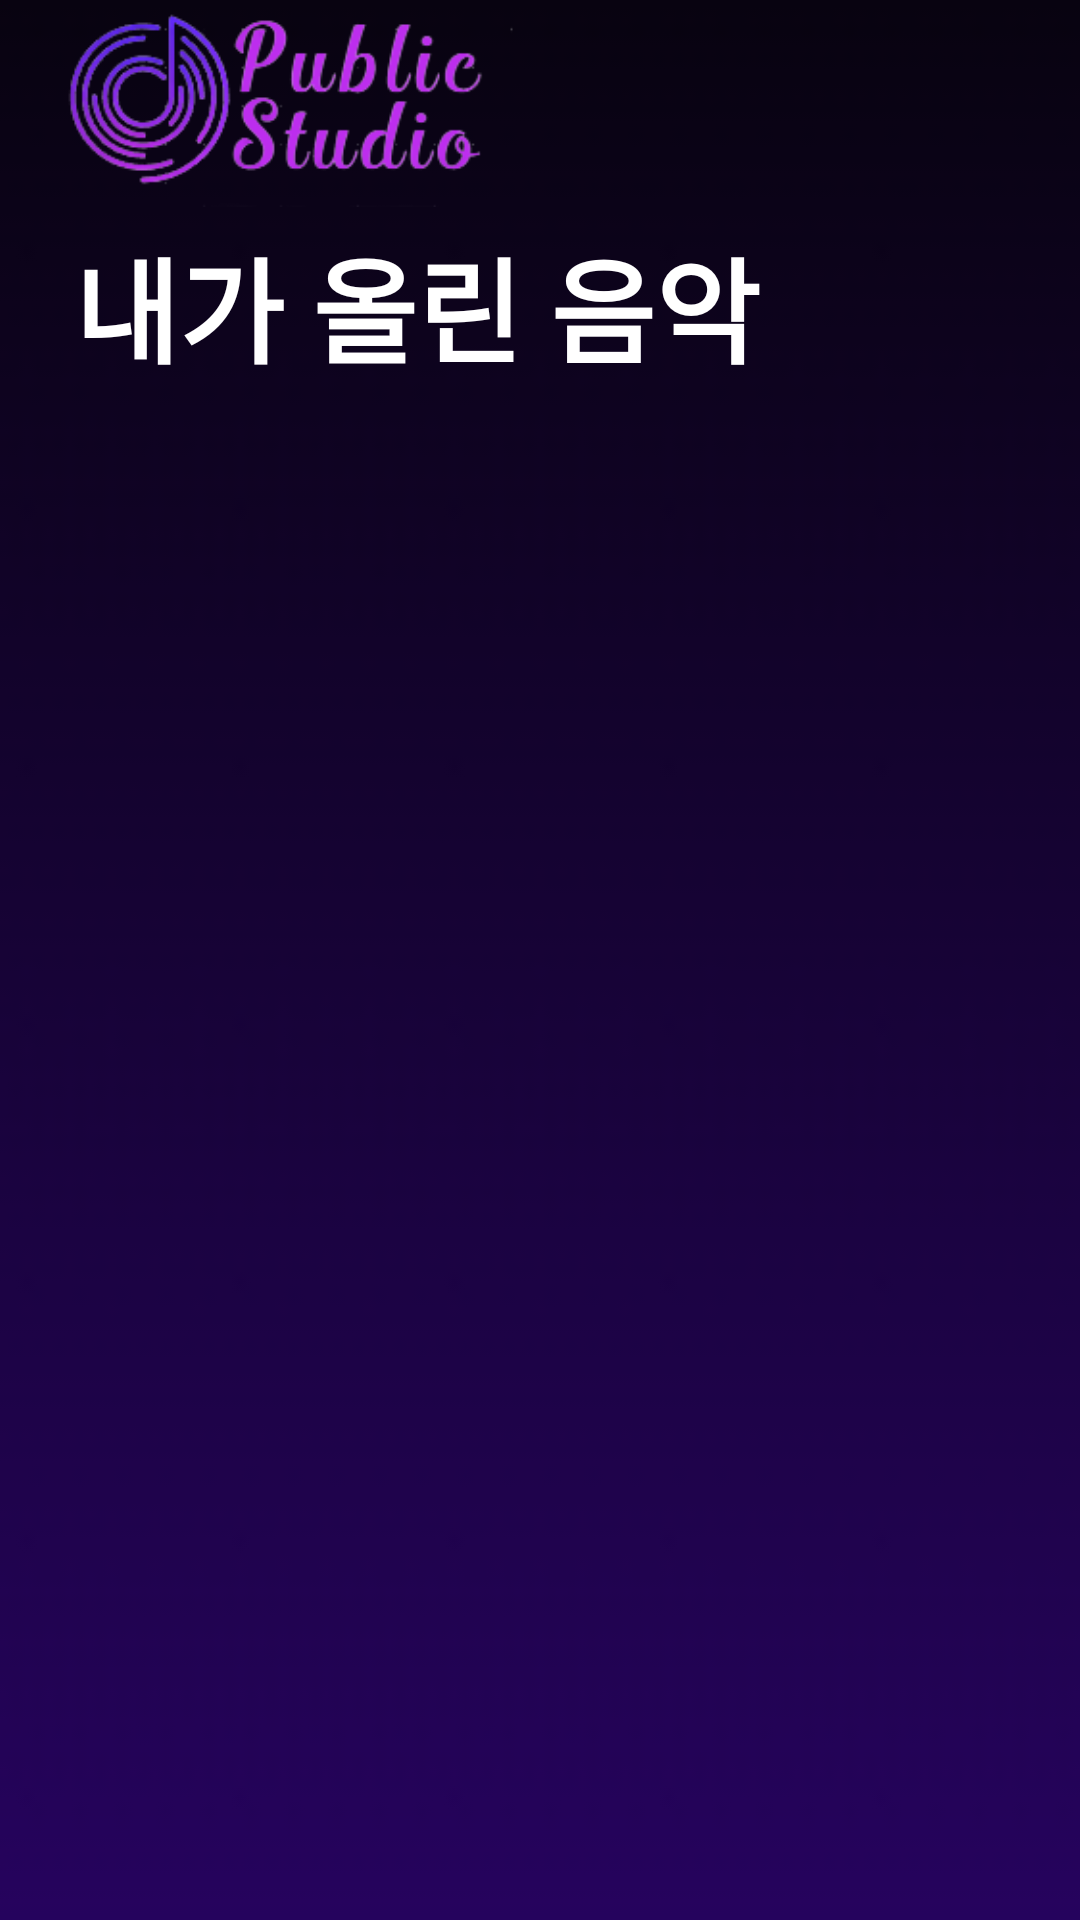

Reconstruct the res/layout file that produces this screen, plus the resources it refers to.
<!-- AndroidManifest.xml: application theme Theme.MainPs -->
<!-- res/layout/fragment_artist__space.xml -->
<FrameLayout xmlns:android="http://schemas.android.com/apk/res/android"
    xmlns:app="http://schemas.android.com/apk/res-auto"
    xmlns:tools="http://schemas.android.com/tools"
    android:id="@+id/artist_space_frame"
    android:layout_width="match_parent"
    android:layout_height="match_parent"
    tools:context="Frament.Fragment_artist_Space">

    <androidx.constraintlayout.widget.ConstraintLayout
        android:layout_width="match_parent"
        android:layout_height="match_parent"
        android:background="@drawable/gr2">


        <ImageView
            android:id="@+id/imageView8"
            android:layout_width="180dp"
            android:layout_height="73dp"
            android:src="@drawable/logo_12"
            app:layout_constraintBottom_toTopOf="@+id/textView28"
            app:layout_constraintEnd_toEndOf="parent"
            app:layout_constraintHorizontal_bias="0.021"
            app:layout_constraintStart_toStartOf="parent"
            app:layout_constraintTop_toTopOf="parent" />

        <TextView
            android:id="@+id/textView28"
            android:layout_width="wrap_content"
            android:layout_height="wrap_content"
            android:layout_marginStart="17dp"
            android:fontFamily="@font/nanumgothic"
            android:padding="5dp"
            android:text="내가 올린 음악"
            android:textColor="@color/white"
            android:textSize="38sp"
            android:textStyle="bold"
            app:layout_constraintBottom_toTopOf="@+id/guideline4"
            app:layout_constraintEnd_toEndOf="parent"
            app:layout_constraintHorizontal_bias="0.024"
            app:layout_constraintStart_toStartOf="parent"
            app:layout_constraintTop_toBottomOf="@+id/imageView8" />

        <androidx.recyclerview.widget.RecyclerView
            android:id="@+id/artist_rectclerView"
            android:layout_width="391dp"
            android:layout_height="552dp"
            android:layout_marginBottom="51dp"
            app:layout_constraintBottom_toBottomOf="parent"
            app:layout_constraintEnd_toEndOf="parent"
            app:layout_constraintStart_toStartOf="parent"
            app:layout_constraintTop_toTopOf="@+id/guideline4"
            app:layout_constraintVertical_bias="0.0" />

        <androidx.constraintlayout.widget.Guideline
            android:id="@+id/guideline4"
            android:layout_width="wrap_content"
            android:layout_height="wrap_content"
            android:orientation="horizontal"
            app:layout_constraintGuide_begin="130dp" />


    </androidx.constraintlayout.widget.ConstraintLayout>


</FrameLayout>
<!-- resources referenced by this layout -->
<resources>
  <color name="white">#FFFFFFFF</color>
  <!-- drawable gr2: png bitmap (drawable, 1477 bytes) -->
  <!-- drawable logo_12: png bitmap (drawable, 24269 bytes) -->
  <style name="Theme.MainPs" parent="Theme.MaterialComponents.DayNight.DarkActionBar">
          
          <item name="colorPrimary">@color/black</item>
          <item name="colorPrimaryVariant">@color/black</item>
          <item name="colorOnPrimary">@color/white</item>
          
          <item name="colorSecondary">@color/teal_200</item>
          <item name="colorSecondaryVariant">@color/teal_700</item>
          <item name="colorOnSecondary">@color/black</item>
          
          <item name="android:statusBarColor" tools:targetApi="l">?attr/colorPrimaryVariant</item>
          
          <item name="windowActionBar">false</item> <item name="windowNoTitle">true</item>
      </style>
  <color name="black">#FF000000</color>
  <color name="teal_200">#FF03DAC5</color>
  <color name="teal_700">#FF018786</color>
</resources>
